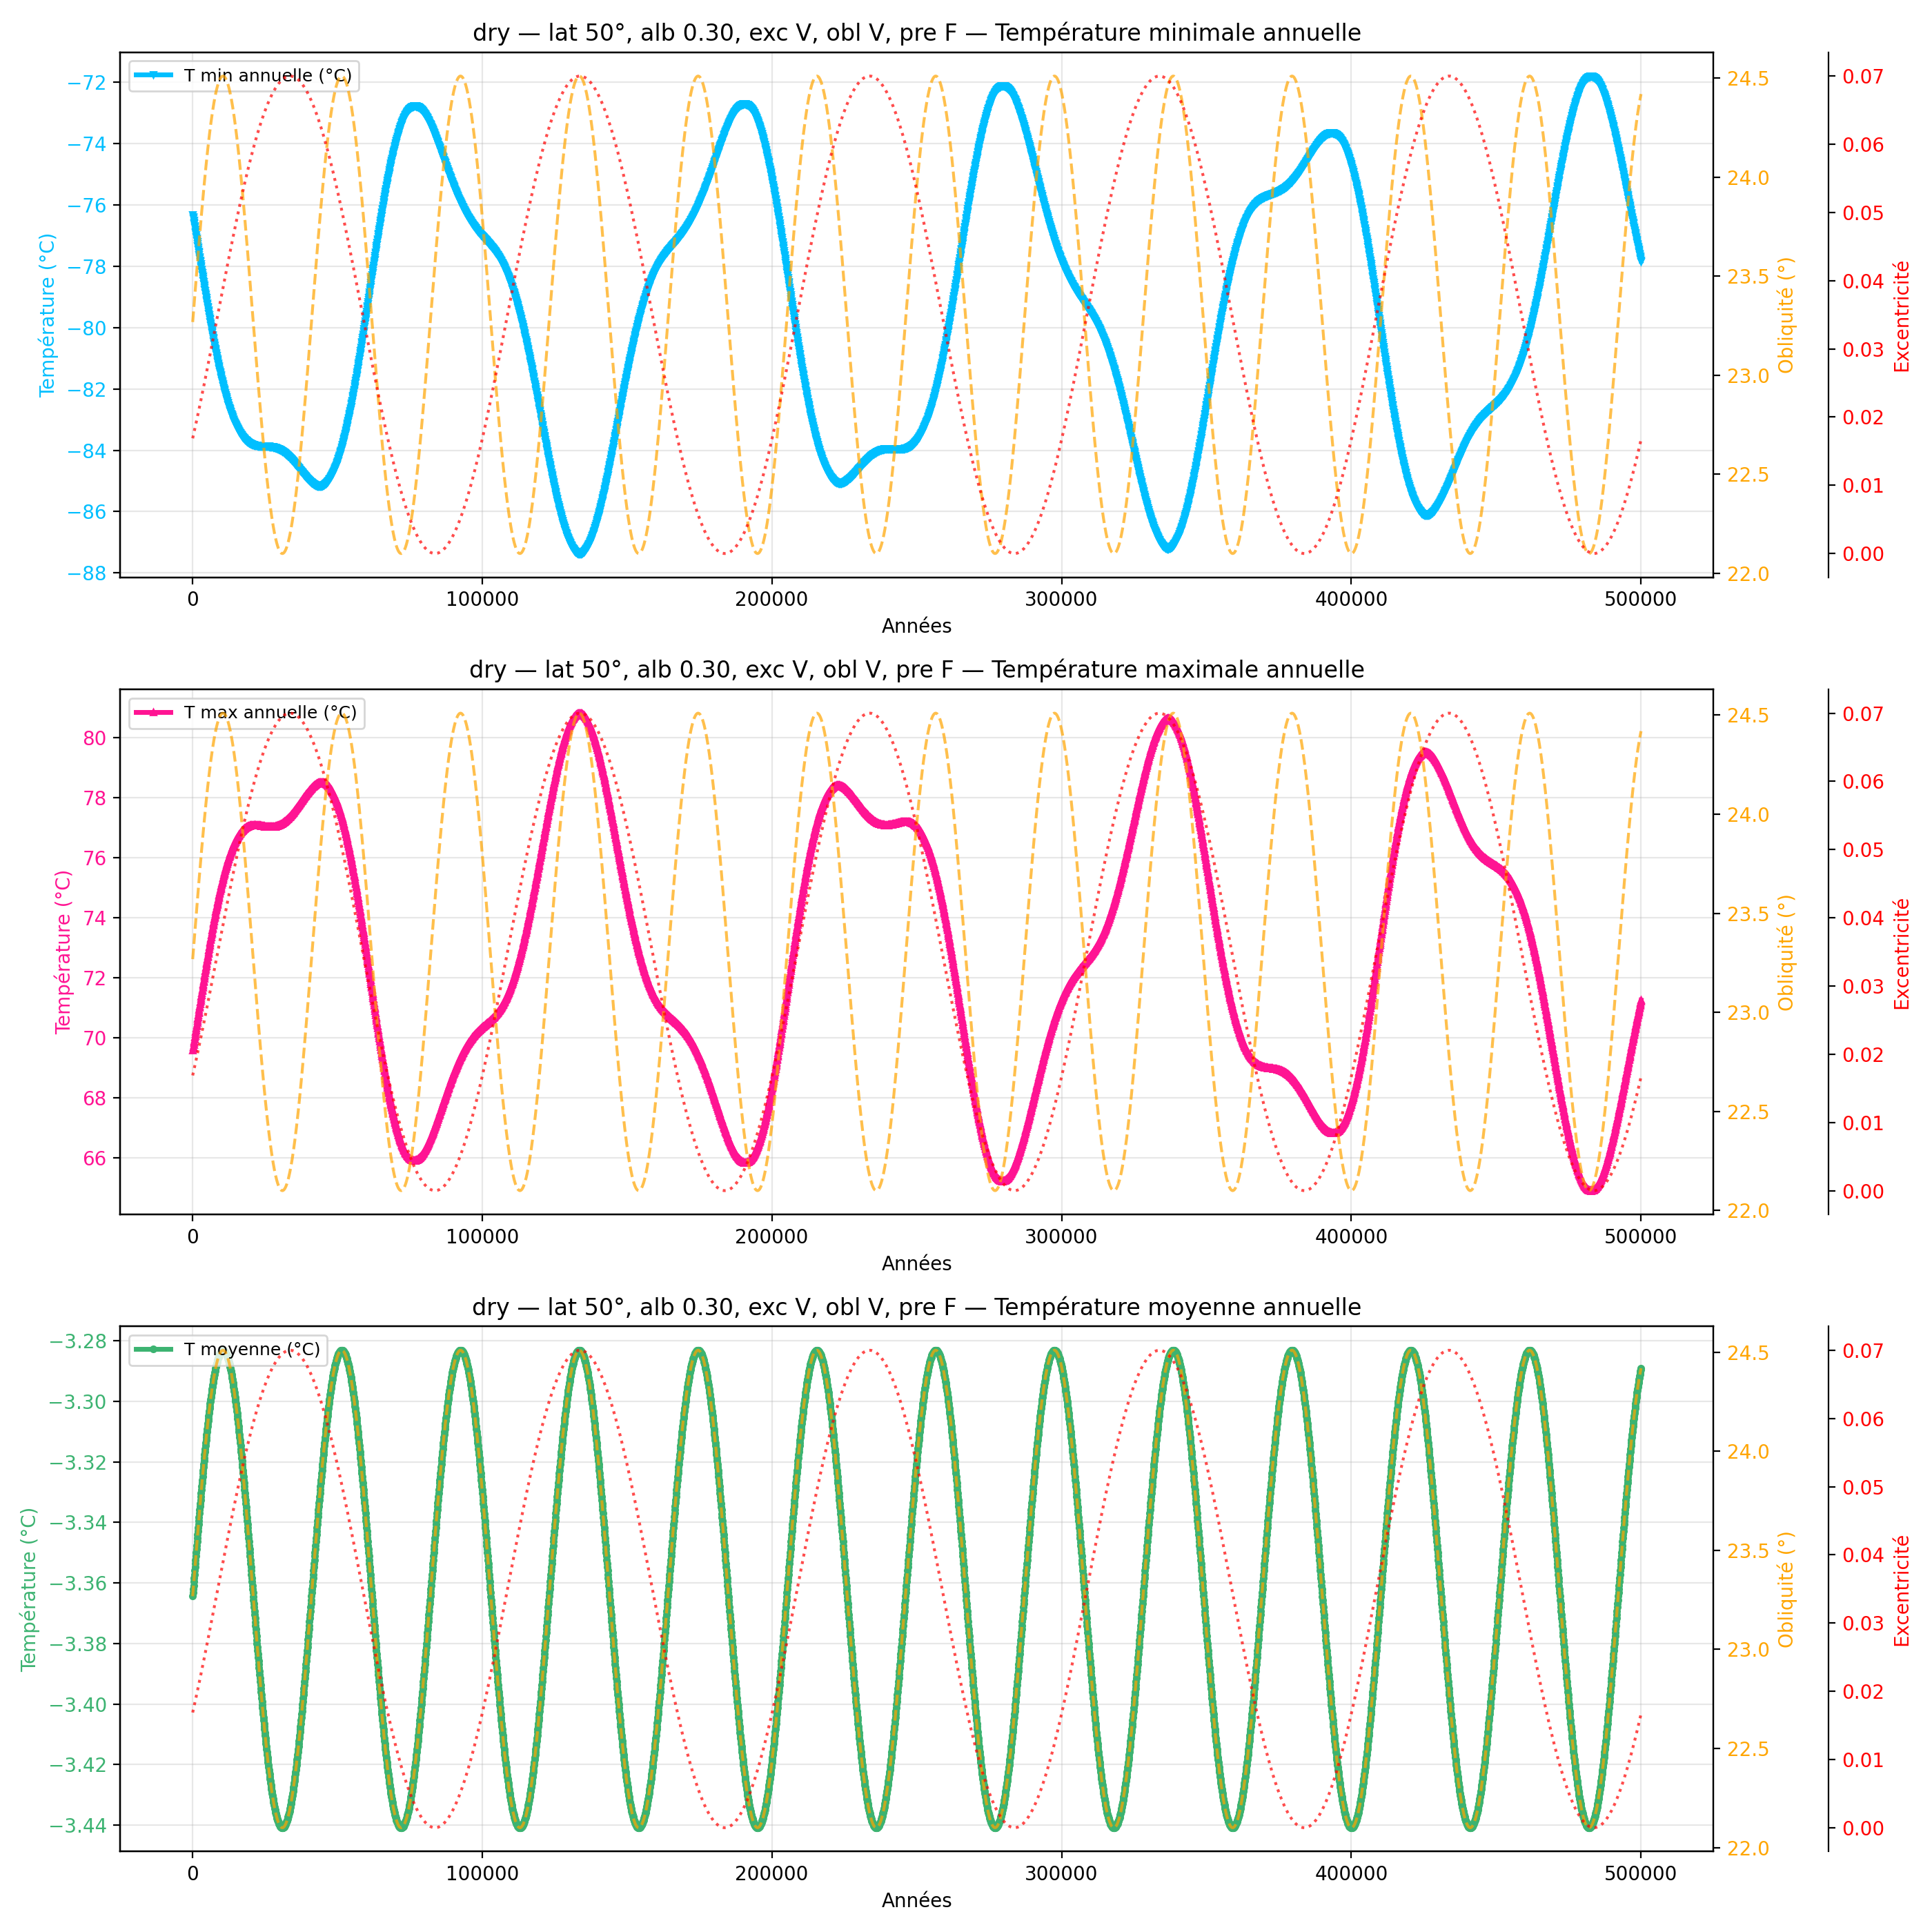

Source data for this figure (header and first rows):
year, mean_C_degC, max_C_degC, min_C_degC
100, -3.364, 69.59, -76.32
200, -3.363, 69.65, -76.38
300, -3.362, 69.71, -76.44
400, -3.361, 69.77, -76.49
500, -3.36, 69.83, -76.55
600, -3.358, 69.89, -76.61
700, -3.357, 69.96, -76.67
800, -3.356, 70.02, -76.73
900, -3.355, 70.08, -76.79
1000, -3.354, 70.14, -76.85
1100, -3.352, 70.2, -76.91
1200, -3.351, 70.26, -76.96
1300, -3.35, 70.32, -77.02
1400, -3.349, 70.38, -77.08
1500, -3.348, 70.45, -77.14
1600, -3.346, 70.51, -77.2
1700, -3.345, 70.57, -77.26
1800, -3.344, 70.63, -77.32
1900, -3.343, 70.69, -77.38
2000, -3.342, 70.75, -77.44
2100, -3.341, 70.82, -77.5
2200, -3.339, 70.88, -77.56
2300, -3.338, 70.94, -77.62
2400, -3.337, 71, -77.68
2500, -3.336, 71.06, -77.74
2600, -3.335, 71.12, -77.79
2700, -3.334, 71.19, -77.85
2800, -3.333, 71.25, -77.91
2900, -3.331, 71.31, -77.97
3000, -3.33, 71.37, -78.03
3100, -3.329, 71.43, -78.09
3200, -3.328, 71.49, -78.15
3300, -3.327, 71.55, -78.21
3400, -3.326, 71.61, -78.27
3500, -3.325, 71.68, -78.33
3600, -3.324, 71.74, -78.38
3700, -3.323, 71.8, -78.44
3800, -3.322, 71.86, -78.5
3900, -3.321, 71.92, -78.56
4000, -3.32, 71.98, -78.62
4100, -3.319, 72.04, -78.67
4200, -3.318, 72.1, -78.73
4300, -3.317, 72.16, -78.79
4400, -3.316, 72.22, -78.85
4500, -3.315, 72.28, -78.91
4600, -3.314, 72.33, -78.96
4700, -3.313, 72.39, -79.02
4800, -3.312, 72.45, -79.08
4900, -3.311, 72.51, -79.13
5000, -3.31, 72.57, -79.19
5100, -3.309, 72.63, -79.25
5200, -3.308, 72.69, -79.3
5300, -3.307, 72.74, -79.36
5400, -3.306, 72.8, -79.41
5500, -3.306, 72.86, -79.47
5600, -3.305, 72.91, -79.52
5700, -3.304, 72.97, -79.58
5800, -3.303, 73.03, -79.63
5900, -3.302, 73.08, -79.69
6000, -3.302, 73.14, -79.74
... 4,940 more rows
